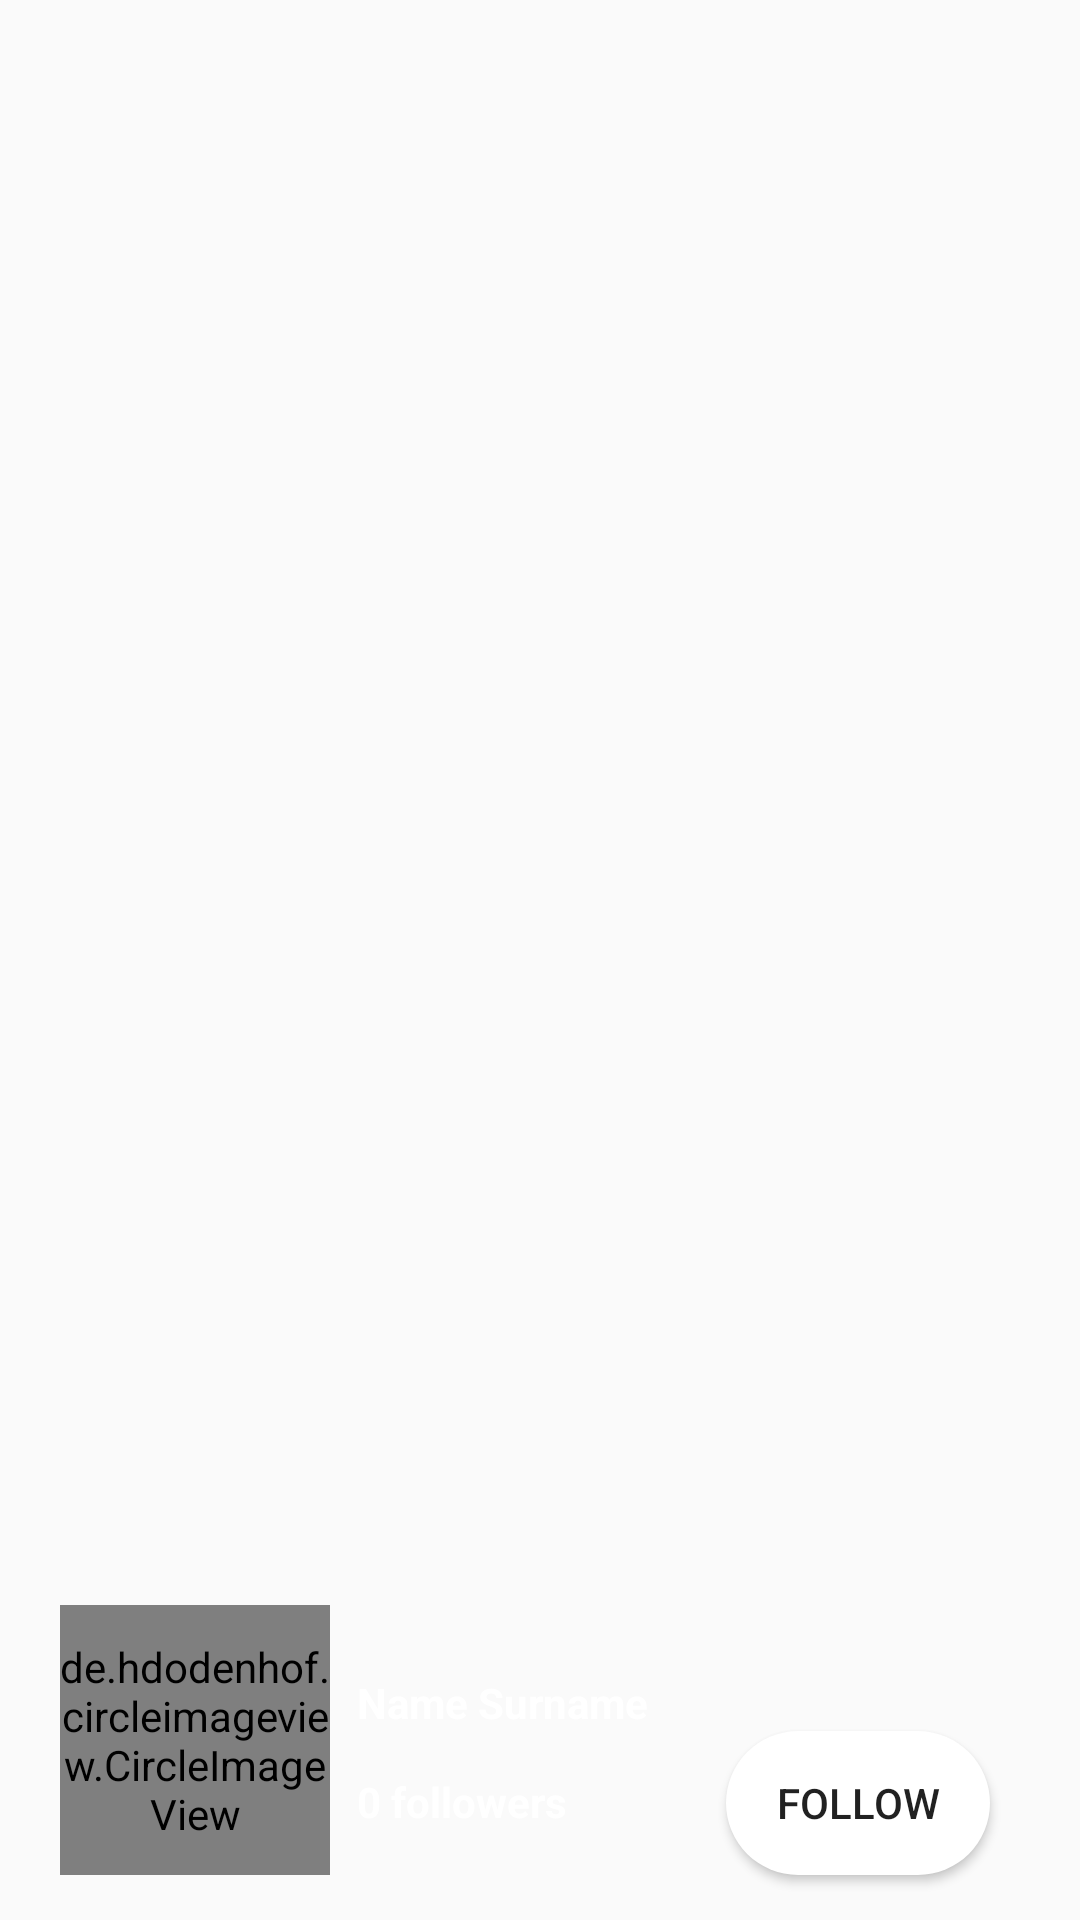

The Android layout XML behind this screen, and the referenced resources:
<!-- AndroidManifest.xml: application theme Theme.AppCompat.Light.NoActionBar -->
<!-- res/layout/card.xml -->
<?xml version="1.0" encoding="utf-8"?>
<RelativeLayout xmlns:android="http://schemas.android.com/apk/res/android"
    xmlns:app="http://schemas.android.com/apk/res-auto"
    android:layout_width="match_parent"
    android:layout_height="200dp"
    android:id="@+id/relative_layout_card">


    <ImageView
        android:id="@+id/card_background"
        android:layout_width="match_parent"
        android:layout_height="match_parent"
        android:scaleType="centerCrop"
        android:src="@mipmap/ic_launcher" />

    <Button
        android:id="@+id/btn_card_follow"
        android:layout_width="wrap_content"
        android:layout_height="wrap_content"
        android:background="@drawable/btn_follow"
        android:layout_alignParentEnd="true"
        android:layout_alignParentBottom="true"
        android:layout_marginEnd="30dp"
        android:layout_marginBottom="15dp"
        android:text="@string/follow"
        android:textAllCaps="true" />

    <ImageView
        android:id="@+id/iv_gradient"
        android:layout_width="match_parent"
        android:layout_height="130dp"
        android:layout_alignParentStart="true"
        android:layout_alignParentBottom="true"
        app:srcCompat="@drawable/gradient_black" />

    <de.hdodenhof.circleimageview.CircleImageView xmlns:app="http://schemas.android.com/apk/res-auto"
        android:id="@+id/profile_image"
        android:layout_width="90dp"
        android:layout_height="90dp"
        android:layout_alignBottom="@+id/btn_card_follow"
        android:layout_alignParentStart="true"
        android:layout_marginStart="20dp"
        android:src="@drawable/girl_face"
        app:civ_border_color="#000000"
        app:civ_border_width="3dp" />

    <TextView
        android:id="@+id/profile_name"
        android:layout_width="wrap_content"
        android:layout_height="wrap_content"
        android:layout_above="@+id/btn_card_follow"
        android:layout_alignParentStart="true"
        android:layout_marginStart="119dp"
        android:text="Name Surname"
        android:textColor="#fff"
        android:textStyle="bold" />

    <TextView
        android:id="@+id/profile_followers"
        android:layout_width="wrap_content"
        android:layout_height="wrap_content"
        android:layout_alignStart="@+id/profile_name"
        android:layout_alignParentBottom="true"
        android:layout_marginBottom="30dp"
        android:text="0 followers"
        android:textColor="#fff"
        android:textStyle="bold" />

</RelativeLayout>
<!-- resources referenced by this layout -->
<resources>
  <!-- drawable btn_follow (drawable) -->
  <?xml version="1.0" encoding="utf-8"?>
  <shape xmlns:android="http://schemas.android.com/apk/res/android">
      <solid android:color="#fff" />
      <corners android:radius="120dp" />
  </shape>
  <string name="follow">Follow</string>
</resources>
